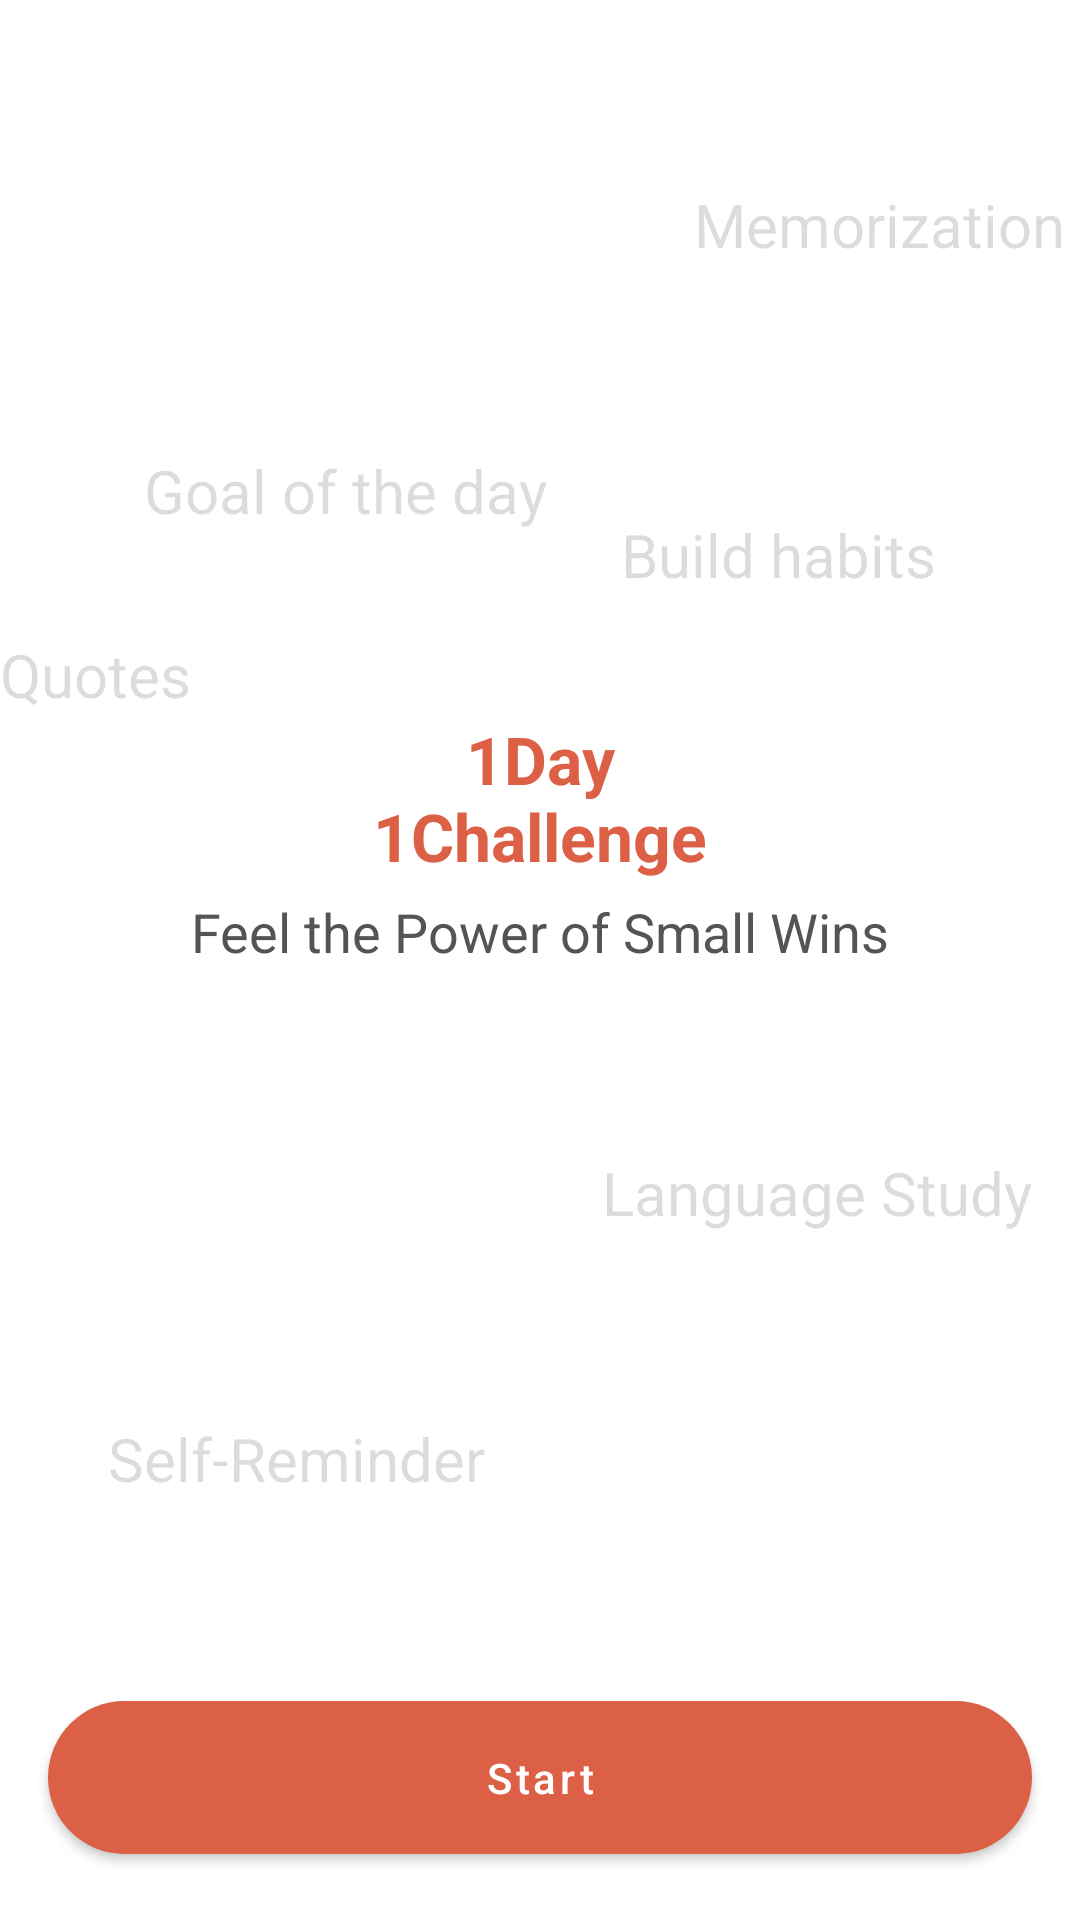

This screen was rendered from an Android layout file. Write that file and the resources it references.
<!-- AndroidManifest.xml: application theme Theme.HRHN -->
<!-- res/layout/fragment_start.xml -->
<?xml version="1.0" encoding="utf-8"?>
<layout xmlns:android="http://schemas.android.com/apk/res/android"
    xmlns:app="http://schemas.android.com/apk/res-auto">

    <data>

    </data>

    <androidx.constraintlayout.widget.ConstraintLayout
        android:layout_width="match_parent"
        android:layout_height="match_parent">

        <TextView
            android:id="@+id/tv_app_name"
            android:layout_width="wrap_content"
            android:layout_height="wrap_content"
            android:gravity="center"
            android:text="@string/app_name_full"
            android:textAppearance="@style/HeaderText.Accent"
            app:layout_constraintBottom_toTopOf="@id/tv_app_summary"
            app:layout_constraintEnd_toEndOf="parent"
            app:layout_constraintStart_toStartOf="parent"
            app:layout_constraintTop_toTopOf="parent"
            app:layout_constraintVertical_chainStyle="packed" />

        <TextView
            android:id="@+id/tv_app_summary"
            android:layout_width="wrap_content"
            android:layout_height="wrap_content"
            android:layout_marginTop="@dimen/space_text"
            android:gravity="center"
            android:text="@string/app_summary"
            android:textColor="@color/gray_54"
            android:textSize="@dimen/text_size_body1"
            app:layout_constraintBottom_toTopOf="@id/btn_start"
            app:layout_constraintEnd_toEndOf="parent"
            app:layout_constraintStart_toStartOf="parent"
            app:layout_constraintTop_toBottomOf="@id/tv_app_name" />

        <TextView
            android:id="@+id/tv_challenge1"
            android:layout_width="wrap_content"
            android:layout_height="wrap_content"
            android:layout_marginEnd="@dimen/space_text"
            android:text="@string/challenge_example_1"
            android:textAppearance="@style/FloatingText"
            app:layout_constraintBottom_toTopOf="@id/tv_challenge2"
            app:layout_constraintEnd_toEndOf="parent"
            app:layout_constraintTop_toTopOf="parent" />

        <TextView
            android:id="@+id/tv_challenge2"
            android:layout_width="wrap_content"
            android:layout_height="wrap_content"
            android:layout_marginStart="48dp"
            android:layout_marginEnd="@dimen/space_default"
            android:text="@string/challenge_example_2"
            android:textAppearance="@style/FloatingText"
            app:layout_constraintBottom_toTopOf="@id/tv_app_name"
            app:layout_constraintStart_toStartOf="parent"
            app:layout_constraintTop_toBottomOf="@id/tv_challenge1" />

        <TextView
            android:id="@+id/tv_challenge3"
            android:layout_width="wrap_content"
            android:layout_height="wrap_content"
            android:layout_marginEnd="48dp"
            android:layout_marginBottom="@dimen/space_large"
            android:text="@string/challenge_example_3"
            android:textAppearance="@style/FloatingText"
            app:layout_constraintBottom_toTopOf="@id/tv_app_name"
            app:layout_constraintEnd_toEndOf="parent" />

        <TextView
            android:id="@+id/tv_challenge4"
            android:layout_width="wrap_content"
            android:layout_height="wrap_content"
            android:layout_marginEnd="@dimen/space_default"
            android:text="@string/challenge_example_4"
            android:textAppearance="@style/FloatingText"
            app:layout_constraintBottom_toTopOf="@id/tv_app_name"
            app:layout_constraintStart_toStartOf="parent" />

        <TextView
            android:id="@+id/tv_challenge5"
            android:layout_width="wrap_content"
            android:layout_height="wrap_content"
            android:layout_marginEnd="@dimen/space_default"
            android:text="@string/challenge_example_5"
            android:textAppearance="@style/FloatingText"
            app:layout_constraintBottom_toTopOf="@id/tv_challenge6"
            app:layout_constraintEnd_toEndOf="parent"
            app:layout_constraintTop_toBottomOf="@id/tv_app_summary" />

        <TextView
            android:id="@+id/tv_challenge6"
            android:layout_width="wrap_content"
            android:layout_height="wrap_content"
            android:layout_marginStart="36dp"
            android:text="@string/challenge_example_6"
            android:textAppearance="@style/FloatingText"
            app:layout_constraintBottom_toTopOf="@id/btn_start"
            app:layout_constraintStart_toStartOf="parent"
            app:layout_constraintTop_toBottomOf="@id/tv_challenge5" />

        <com.google.android.material.button.MaterialButton
            android:id="@+id/btn_start"
            style="@style/LargeButton.Rounded"
            android:layout_width="match_parent"
            android:layout_height="wrap_content"
            android:text="@string/button_start"
            app:layout_constraintBottom_toBottomOf="parent" />

    </androidx.constraintlayout.widget.ConstraintLayout>
</layout>
<!-- resources referenced by this layout -->
<resources>
  <color name="gray_54">#FF545454</color>
  <dimen name="space_default">16dp</dimen>
  <dimen name="space_large">40dp</dimen>
  <dimen name="space_text">5dp</dimen>
  <dimen name="text_size_body1">18sp</dimen>
  <string name="app_name_full">1Day\n1Challenge</string>
  <string name="app_summary">Feel the Power of Small Wins</string>
  <string name="button_start">Start</string>
  <string name="challenge_example_1">Memorization</string>
  <string name="challenge_example_2">Goal of the day</string>
  <string name="challenge_example_3">Build habits</string>
  <string name="challenge_example_4">Quotes</string>
  <string name="challenge_example_5">Language Study</string>
  <string name="challenge_example_6">Self-Reminder</string>
  <style name="FloatingText" parent="TextAppearance.AppCompat">
          <item name="android:textColor">@color/quaternary_label</item>
          <item name="android:textSize">20sp</item>
      </style>
  <style name="HeaderText.Accent" parent="HeaderText">
          <item name="android:textColor">@color/red_02</item>
      </style>
  <style name="LargeButton.Rounded" parent="LargeButton">
          <item name="android:layout_margin">@dimen/space_default</item>
          <item name="cornerRadius">@dimen/radius_button</item>
      </style>
  <style name="Theme.HRHN" parent="Theme.MaterialComponents.DayNight.NoActionBar">
          
          <item name="colorPrimary">@color/red_02</item>
          <item name="colorPrimaryVariant">@color/white</item>
          <item name="colorOnPrimary">@color/white</item>
          
          <item name="android:statusBarColor">?attr/colorPrimaryVariant</item>
          
          <item name="android:windowLightStatusBar">true</item>
          <item name="colorAccent">@color/red_02</item>
          <item name="preferenceTheme">@style/Theme.HRHN.Preferences</item>
      </style>
  <color name="quaternary_label">#2E3C3C43</color>
  <style name="HeaderText" parent="TextAppearance.AppCompat">
          <item name="android:textColor">@color/header_label</item>
          <item name="android:textSize">@dimen/text_size_heading</item>
          <item name="android:textStyle">bold</item>
      </style>
  <color name="red_02">#DC6046</color>
  <style name="LargeButton" parent="Widget.MaterialComponents.Button">
          <item name="android:textAllCaps">false</item>
          <item name="android:textColor">@color/white_label</item>
          <item name="android:paddingVertical">@dimen/space_default</item>
      </style>
  <dimen name="radius_button">50dp</dimen>
  <color name="white">#FFFFFFFF</color>
  <style name="Theme.HRHN.Preferences" parent="PreferenceThemeOverlay">
          <item name="preferenceCategoryTitleTextColor">@color/secondary_label</item>
      </style>
  <color name="header_label">@color/black</color>
  <dimen name="text_size_heading">22sp</dimen>
  <color name="white_label">@color/white</color>
  <color name="secondary_label">#993C3C43</color>
  <color name="black">#FF000000</color>
</resources>
